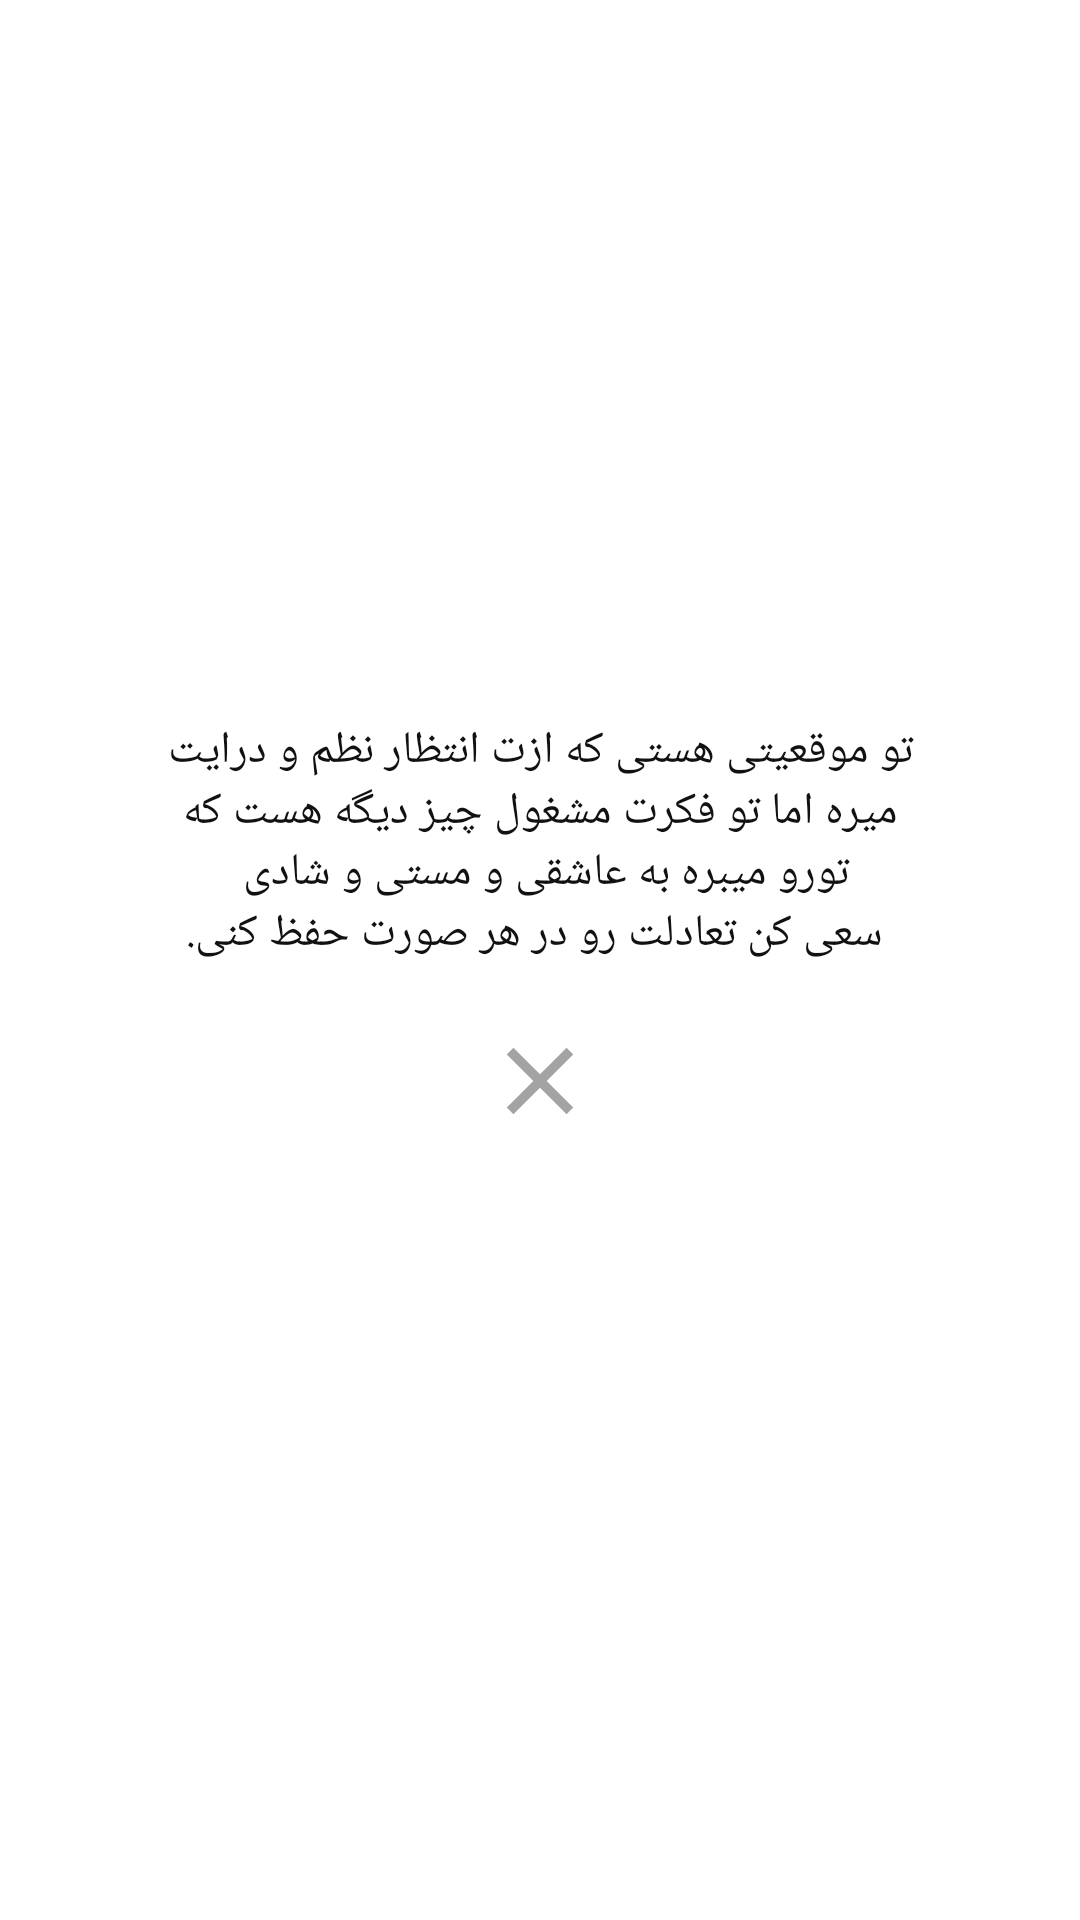

Android layout source for this screen:
<!-- AndroidManifest.xml: application theme AppTheme -->
<!-- res/layout/interpretation_fragment.xml -->
<?xml version="1.0" encoding="utf-8"?>
<androidx.constraintlayout.widget.ConstraintLayout xmlns:android="http://schemas.android.com/apk/res/android"
    xmlns:app="http://schemas.android.com/apk/res-auto"
    android:layout_width="match_parent"
    android:layout_height="match_parent">

    <TextView
        android:id="@+id/interpretation"
        android:layout_width="260dp"
        android:layout_height="wrap_content"
        android:layout_marginTop="240dp"
        android:gravity="center"
        android:text="@string/interpretation"
        android:textColor="@color/black"
        android:textSize="15sp"
        app:layout_constraintEnd_toEndOf="parent"
        app:layout_constraintStart_toStartOf="parent"
        app:layout_constraintTop_toTopOf="parent" />

    <ImageView
        android:id="@+id/closeInterpretation"
        android:layout_width="wrap_content"
        android:layout_height="wrap_content"
        android:src="@drawable/close_style"
        android:layout_marginTop="20dp"
        app:layout_constraintEnd_toEndOf="parent"
        app:layout_constraintStart_toStartOf="parent"
        app:layout_constraintTop_toBottomOf="@id/interpretation" />

</androidx.constraintlayout.widget.ConstraintLayout>
<!-- resources referenced by this layout -->
<resources>
  <color name="black">#111</color>
  <!-- drawable close_style (drawable) -->
  <?xml version="1.0" encoding="utf-8"?>
  <selector xmlns:android="http://schemas.android.com/apk/res/android">
  <item android:state_pressed="true" android:drawable="@drawable/close_pressed"/>
      <item android:state_focused="true" android:drawable="@drawable/close"/>
      <item android:drawable="@drawable/close"/>
  </selector>
  <string name="interpretation">
          تو موقعیتی هستی که ازت انتظار نظم و درایت میره اما تو فکرت مشغول چیز دیگه هست که تورو میبره به عاشقی و مستی و شادی
          \n
          سعی کن تعادلت رو در هر صورت حفظ کنی.
      </string>
  <style name="AppTheme" parent="Theme.MaterialComponents.Light.NoActionBar">
          
          <item name="colorPrimary">@color/colorPrimary</item>
          <item name="colorPrimaryDark">@color/colorPrimaryDark</item>
          <item name="colorAccent">@color/colorAccent</item>
      </style>
  <!-- drawable close_pressed (drawable) -->
  <vector android:height="50dp" android:tint="@color/red"
      android:viewportHeight="24" android:viewportWidth="24"
      android:width="50dp" xmlns:android="http://schemas.android.com/apk/res/android">
      <path android:fillColor="@android:color/white" android:pathData="M19,6.41L17.59,5 12,10.59 6.41,5 5,6.41 10.59,12 5,17.59 6.41,19 12,13.41 17.59,19 19,17.59 13.41,12z"/>
  </vector>
  <!-- drawable close (drawable) -->
  <vector android:height="38dp" android:tint="@color/gray"
      android:viewportHeight="24" android:viewportWidth="24"
      android:width="38dp" xmlns:android="http://schemas.android.com/apk/res/android">
      <path android:fillColor="@android:color/white" android:pathData="M19,6.41L17.59,5 12,10.59 6.41,5 5,6.41 10.59,12 5,17.59 6.41,19 12,13.41 17.59,19 19,17.59 13.41,12z"/>
  </vector>
  <color name="colorPrimary">#9C0617</color>
  <color name="colorPrimaryDark">#C66671</color>
  <color name="colorAccent">#03DAC5</color>
  <color name="red">#FF0000</color>
  <color name="gray">#A3A3A3</color>
</resources>
